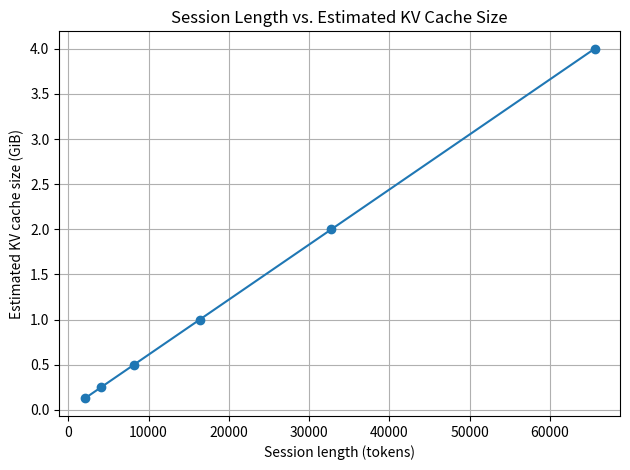
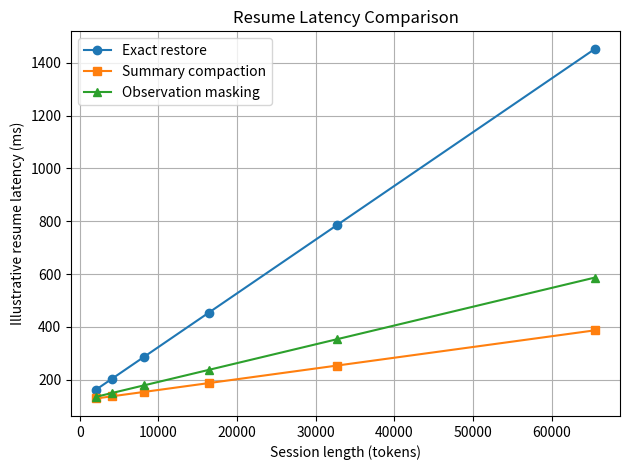
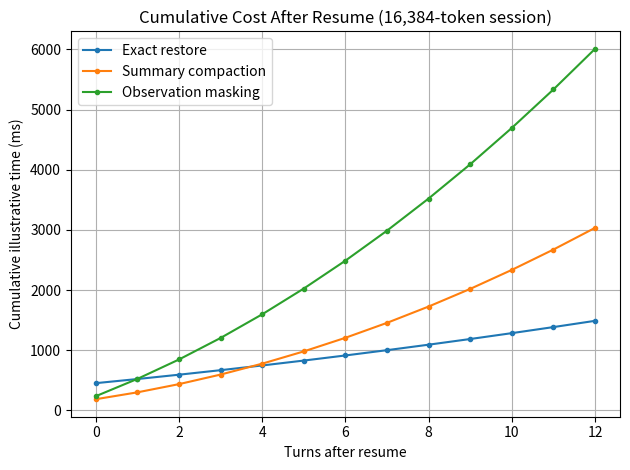
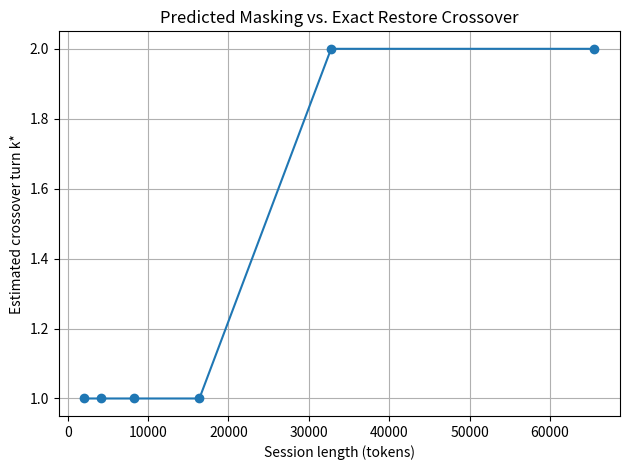

Write the Python code that produced these figures, in order.
"""
Q2 KV Cache Session Restoration Simulator
---------------------------------------
Synthetic prototype for comparing:
1. Exact KV cache restoration
2. Summary-based compaction
3. Observation masking

IMPORTANT:
This is a simulation, not a real LLM/NVMe benchmark. Replace the configurable
assumptions with measurements from the shared testbed when available.
"""

import argparse
import csv
import math
import os
from dataclasses import dataclass
from typing import List, Dict

import matplotlib.pyplot as plt


@dataclass
class Config:
    session_lengths: List[int]
    bytes_per_token: float = 65536       # illustrative KV size: 64 KiB/token
    effective_restore_gbps: float = 3.0  # illustrative effective path bandwidth
    fixed_restore_ms: float = 120.0
    summary_ratio: float = 0.20           # summary retains 20% of original tokens
    summary_write_ms: float = 250.0       # cost paid during pause
    masking_ratio: float = 0.35            # masked context retains 35%
    recompute_ms_per_1k_tokens: float = 80.0
    prefix_reuse_exact: float = 0.95
    prefix_reuse_summary: float = 0.65
    prefix_reuse_masking: float = 0.45
    turns_after_resume: int = 12
    tokens_added_per_turn: int = 800
    quality_exact: float = 1.00
    quality_summary: float = 0.88
    quality_masking: float = 0.94


def kv_size_gib(tokens: int, bytes_per_token: float) -> float:
    return tokens * bytes_per_token / (1024 ** 3)


def exact_restore_ms(tokens: int, cfg: Config) -> float:
    payload_gib = kv_size_gib(tokens, cfg.bytes_per_token)
    # GiB / GB/s approximately seconds; convert to milliseconds.
    io_ms = payload_gib / cfg.effective_restore_gbps * 1000
    return cfg.fixed_restore_ms + io_ms


def compact_restore_ms(tokens: int, ratio: float, cfg: Config) -> float:
    compact_tokens = max(1, int(tokens * ratio))
    return exact_restore_ms(compact_tokens, cfg)


def turn_cost_ms(tokens: int, prefix_reuse: float, cfg: Config) -> float:
    """Illustrative per-turn recompute cost for the context not reused."""
    reused_tokens = tokens * prefix_reuse
    recomputed_tokens = max(0, tokens - reused_tokens)
    return (recomputed_tokens / 1000) * cfg.recompute_ms_per_1k_tokens


def cumulative_after_resume(tokens: int, strategy: str, cfg: Config) -> List[float]:
    if strategy == "exact":
        initial = exact_restore_ms(tokens, cfg)
        reuse = cfg.prefix_reuse_exact
        context_ratio = 1.0
    elif strategy == "summary":
        initial = compact_restore_ms(tokens, cfg.summary_ratio, cfg)
        reuse = cfg.prefix_reuse_summary
        context_ratio = cfg.summary_ratio
    elif strategy == "masking":
        initial = compact_restore_ms(tokens, cfg.masking_ratio, cfg)
        reuse = cfg.prefix_reuse_masking
        context_ratio = cfg.masking_ratio
    else:
        raise ValueError(strategy)

    cumulative = initial
    results = [cumulative]
    for turn in range(1, cfg.turns_after_resume + 1):
        context_tokens = int(tokens * context_ratio + turn * cfg.tokens_added_per_turn)
        cumulative += turn_cost_ms(context_tokens, reuse, cfg)
        results.append(cumulative)
    return results


def estimate_k_star(tokens: int, cfg: Config) -> int:
    exact_curve = cumulative_after_resume(tokens, "exact", cfg)
    masking_curve = cumulative_after_resume(tokens, "masking", cfg)
    for k, (mask_t, exact_t) in enumerate(zip(masking_curve, exact_curve)):
        if mask_t > exact_t:
            return k
    return -1


def generate_results(cfg: Config) -> List[Dict]:
    rows = []
    for tokens in cfg.session_lengths:
        rows.append({
            "session_tokens": tokens,
            "kv_cache_gib": round(kv_size_gib(tokens, cfg.bytes_per_token), 4),
            "exact_restore_ms": round(exact_restore_ms(tokens, cfg), 3),
            "summary_restore_ms": round(compact_restore_ms(tokens, cfg.summary_ratio, cfg), 3),
            "masking_restore_ms": round(compact_restore_ms(tokens, cfg.masking_ratio, cfg), 3),
            "summary_quality_score": cfg.quality_summary,
            "masking_quality_score": cfg.quality_masking,
            "exact_quality_score": cfg.quality_exact,
            "estimated_k_star": estimate_k_star(tokens, cfg),
        })
    return rows


def save_csv(rows: List[Dict], path: str):
    with open(path, "w", newline="", encoding="utf-8") as f:
        writer = csv.DictWriter(f, fieldnames=list(rows[0].keys()))
        writer.writeheader()
        writer.writerows(rows)


def plot_cache_size(cfg: Config, outdir: str):
    lengths = cfg.session_lengths
    sizes = [kv_size_gib(n, cfg.bytes_per_token) for n in lengths]
    plt.figure()
    plt.plot(lengths, sizes, marker="o")
    plt.xlabel("Session length (tokens)")
    plt.ylabel("Estimated KV cache size (GiB)")
    plt.title("Session Length vs. Estimated KV Cache Size")
    plt.grid(True)
    plt.tight_layout()
    plt.savefig(os.path.join(outdir, "01_session_cache_size.png"), dpi=160)
    plt.close()


def plot_restore_latency(cfg: Config, outdir: str):
    lengths = cfg.session_lengths
    exact = [exact_restore_ms(n, cfg) for n in lengths]
    summary = [compact_restore_ms(n, cfg.summary_ratio, cfg) for n in lengths]
    masking = [compact_restore_ms(n, cfg.masking_ratio, cfg) for n in lengths]
    plt.figure()
    plt.plot(lengths, exact, marker="o", label="Exact restore")
    plt.plot(lengths, summary, marker="s", label="Summary compaction")
    plt.plot(lengths, masking, marker="^", label="Observation masking")
    plt.xlabel("Session length (tokens)")
    plt.ylabel("Illustrative resume latency (ms)")
    plt.title("Resume Latency Comparison")
    plt.legend()
    plt.grid(True)
    plt.tight_layout()
    plt.savefig(os.path.join(outdir, "02_restore_latency.png"), dpi=160)
    plt.close()


def plot_cumulative_cost(cfg: Config, outdir: str):
    selected = cfg.session_lengths[len(cfg.session_lengths)//2]
    curves = {
        "Exact restore": cumulative_after_resume(selected, "exact", cfg),
        "Summary compaction": cumulative_after_resume(selected, "summary", cfg),
        "Observation masking": cumulative_after_resume(selected, "masking", cfg),
    }
    plt.figure()
    for name, curve in curves.items():
        plt.plot(range(len(curve)), curve, marker=".", label=name)
    plt.xlabel("Turns after resume")
    plt.ylabel("Cumulative illustrative time (ms)")
    plt.title(f"Cumulative Cost After Resume ({selected:,}-token session)")
    plt.legend()
    plt.grid(True)
    plt.tight_layout()
    plt.savefig(os.path.join(outdir, "03_cumulative_cost.png"), dpi=160)
    plt.close()


def plot_kstar(cfg: Config, outdir: str):
    lengths = cfg.session_lengths
    kstars = [estimate_k_star(n, cfg) for n in lengths]
    plt.figure()
    plt.plot(lengths, kstars, marker="o")
    plt.xlabel("Session length (tokens)")
    plt.ylabel("Estimated crossover turn k*")
    plt.title("Predicted Masking vs. Exact Restore Crossover")
    plt.grid(True)
    plt.tight_layout()
    plt.savefig(os.path.join(outdir, "04_k_star.png"), dpi=160)
    plt.close()


def main():
    parser = argparse.ArgumentParser(description=__doc__)
    parser.add_argument("--out", default="results", help="Output directory")
    args = parser.parse_args()
    os.makedirs(args.out, exist_ok=True)

    cfg = Config(session_lengths=[2048, 4096, 8192, 16384, 32768, 65536])
    rows = generate_results(cfg)
    save_csv(rows, os.path.join(args.out, "q2_simulation_results.csv"))

    plot_cache_size(cfg, args.out)
    plot_restore_latency(cfg, args.out)
    plot_cumulative_cost(cfg, args.out)
    plot_kstar(cfg, args.out)

    print("Simulation complete.")
    print(f"Results and graphs saved to: {os.path.abspath(args.out)}")
    print("\nEstimated k* by session length:")
    for row in rows:
        print(f"{row['session_tokens']:>7,} tokens: k* = {row['estimated_k_star']}")


if __name__ == "__main__":
    main()
